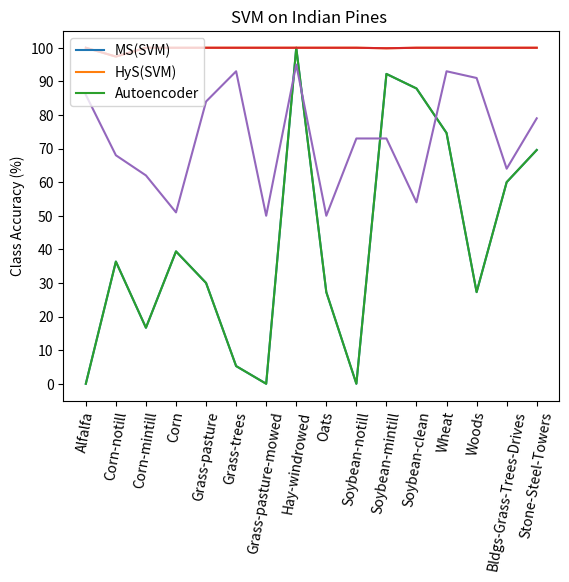

Generate this figure with matplotlib:
"""
Created on Wed Sep 19 17:20:21 2018

[redacted]
"""

import matplotlib.pyplot as plt
#import seaborn as sns
import numpy as np
import pandas as pd

MS = [ 0, 36.36, 16.67, 39.39, 30, 5.26, 0,
100, 27.27, 0, 92.21, 87.88, 74.63, 27.27, 60, 69.57 ]

HyS = [100, 97.37, 100, 100, 100, 100, 100,
100, 100, 100, 99.85, 100, 100, 100, 100, 100]
HyS2 = [86,68,62,51,84,93,50,95,50,73,73,54,93,91,64,79]

N=16
ind = np.arange(N)
plt.plot(MS)
plt.plot(HyS)
plt.xticks(ind,('Alfalfa',	
'Corn-notill',
'Corn-mintill',
'Corn'	,
'Grass-pasture',	
'Grass-trees'	,
'Grass-pasture-mowed',	
'Hay-windrowed'	,
'Oats'	,
'Soybean-notill'	,
'Soybean-mintill',	
'Soybean-clean',	
'Wheat'	,
'Woods'	,
'Bldgs-Grass-Trees-Drives',	
'Stone-Steel-Towers'))
plt.xticks(rotation=80)
plt.yticks(np.arange(0, 101, 10))
plt.ylabel('Class Accuracy (%)')

plt.title('SVM on Indian Pines ')
plt.legend(['MS', 'HyS'], loc='upper left')
plt.show()


N=16
ind = np.arange(N)
plt.plot(MS)
plt.plot(HyS)
plt.plot(HyS2)

plt.xticks(ind,('Alfalfa',	
'Corn-notill',
'Corn-mintill',
'Corn'	,
'Grass-pasture',	
'Grass-trees'	,
'Grass-pasture-mowed',	
'Hay-windrowed'	,
'Oats'	,
'Soybean-notill'	,
'Soybean-mintill',	
'Soybean-clean',	
'Wheat'	,
'Woods'	,
'Bldgs-Grass-Trees-Drives',	
'Stone-Steel-Towers'))
plt.xticks(rotation=80)
plt.yticks(np.arange(0, 101, 10))
plt.ylabel('Class Accuracy (%)')
#plt.title('SVM versus Autoencoder')
plt.legend(['MS(SVM)','HyS(SVM)', 'Autoencoder'], loc='upper left')
plt.show()




'''

df = pd.DataFrame(MS)

df.index = ['Alfalfa',	
'Corn-notill',
'Corn-mintill',
'Corn'	,
'Grass-pasture',	
'Grass-trees'	,
'Grass-pasture-mowed',	
'Hay-windrowed'	,
'Oats'	,
'Soybean-notill'	,
'Soybean-mintill',	
'Soybean-clean',	
'Wheat'	,
'Woods'	,
'Buildings-Grass-Trees-Drives',	
'Stone-Steel-Towers']

#df.columns = [0,20,40,60,80,100]
df.index = [1,2,3,4,5,6,7,8,9,10,11,12,13,14,15,16]
ax=sns.lineplot(x=df.index, y=[0,36.36,16.67,39.39,30,5.26,0,
100,27.27,0,92.21,87.88,74.63,27.27,60,69.57],
             hue="region", style="event",
             data=df)
ax.set_yticklabels(ax.get_yticklabels(), rotation =0)
ax.set_xticklabels(ax.get_yticklabels(), rotation =60)
'''

'''
# Overall Accuracy graph
plt.scatter([62,99.78])
plt.xlabel('')
plt.ylabel('')
plt.title('Overall Accuracy graph')
plt.show()

# Kappa Coefficient Accuracy graph
x=0.57
y=0.9974
plt.plot(x, y)
plt.xlabel('')
plt.ylabel('')
plt.title('Kappa Coefficient graph')
plt.show()
'''